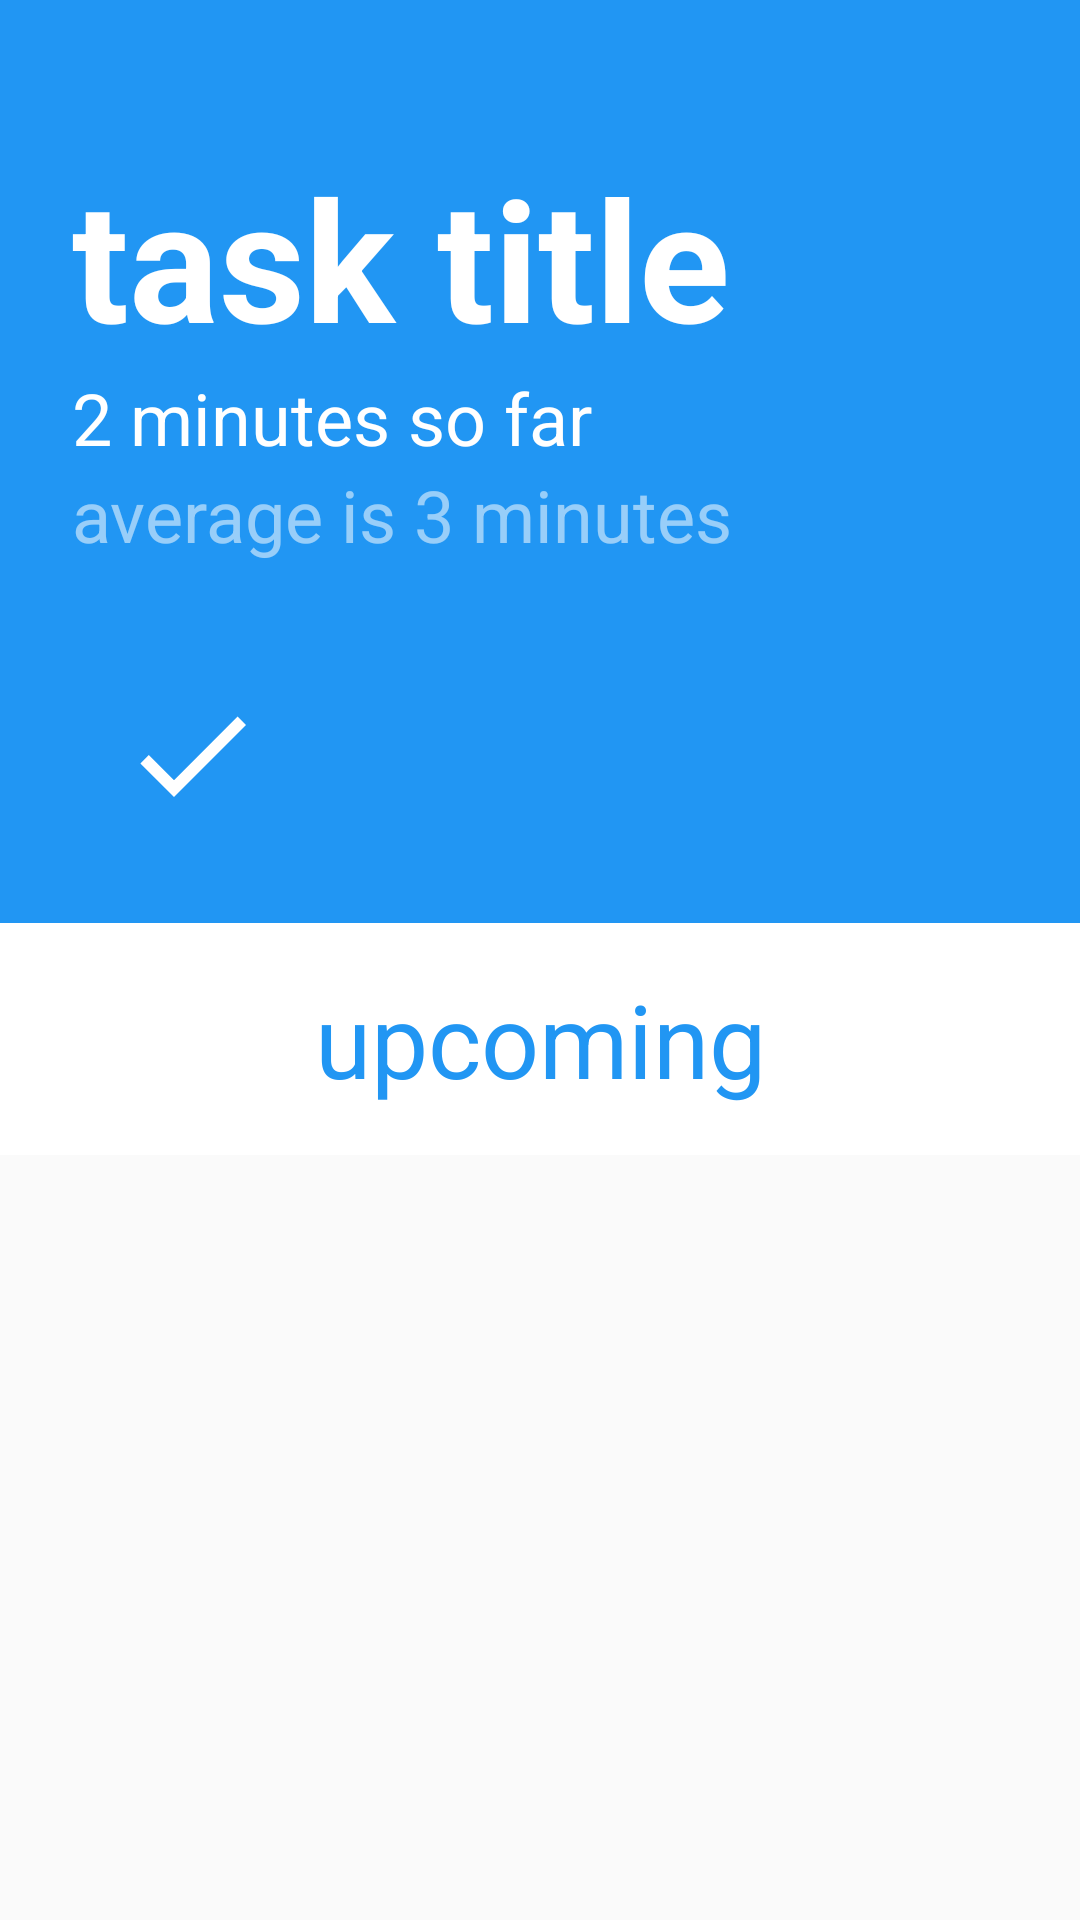

Layout XML and referenced resources for this Android screen:
<!-- AndroidManifest.xml: activity theme AppTheme.NoActionBar -->
<!-- res/layout/fragment_day.xml -->
<android.support.design.widget.CoordinatorLayout xmlns:android="http://schemas.android.com/apk/res/android"
    xmlns:app="http://schemas.android.com/apk/res-auto"
    android:id="@+id/main_content"
    android:layout_width="match_parent"
    android:layout_height="match_parent"
    android:fitsSystemWindows="true">
    <android.support.design.widget.AppBarLayout
        android:id="@+id/appbar"
        android:layout_width="match_parent"
        android:layout_height="wrap_content"
        android:paddingBottom="0dp">
        <android.support.design.widget.CollapsingToolbarLayout
            android:id="@+id/collapsing_toolbar"
            android:layout_width="match_parent"
            android:layout_height="match_parent"
            app:layout_scrollFlags="scroll|exitUntilCollapsed"
            app:expandedTitleMarginStart="48dp"
            app:titleEnabled="false"
            app:title=""
            app:expandedTitleMarginEnd="64dp">
        
            <include layout="@layout/task_counter_layout"
                app:layout_collapseMode="parallax"
                app:layout_scrollFlags="snap"/>
            <android.support.v7.widget.Toolbar
                android:id="@+id/toolbar"
                android:layout_width="match_parent"
                android:layout_height="wrap_content"
                android:fitsSystemWindows="false"
                android:background="@color/colorPrimary"
                app:layout_scrollFlags="scroll|enterAlways"
                app:contentInsetStartWithNavigation="0dp"
                app:contentInsetStart="0dp">

            </android.support.v7.widget.Toolbar>
        </android.support.design.widget.CollapsingToolbarLayout>
    </android.support.design.widget.AppBarLayout>
    <android.support.v7.widget.RecyclerView
        android:id="@+id/dayUpcomingTasksView"
        app:layout_behavior="@string/appbar_scrolling_view_behavior"
        android:layout_width="match_parent"
        android:layout_height="match_parent" />

    <TextView
        android:id="@+id/noUpcomingTasksLabel"
        android:visibility="gone"
        android:gravity="center"
        app:layout_behavior="@string/appbar_scrolling_view_behavior"
        android:background="@color/colorPrimary"
        android:textAlignment="center"
        android:text="@string/no_tasks"
        android:textAppearance="@style/TextAppearance.AppCompat.Headline"
        android:textColor="?android:attr/textColorPrimaryInverse"
        android:layout_width="match_parent"
        android:layout_height="match_parent" />

</android.support.design.widget.CoordinatorLayout>
<!-- res/layout/task_counter_layout.xml (included above) -->
<?xml version="1.0" encoding="utf-8"?>
<android.support.constraint.ConstraintLayout xmlns:android="http://schemas.android.com/apk/res/android"
    xmlns:app="http://schemas.android.com/apk/res-auto"
    xmlns:tools="http://schemas.android.com/tools"
    android:background="@color/colorPrimary"
    android:orientation="vertical"
    android:layout_width="match_parent"
    android:layout_height="wrap_content"
    app:layout_collapseMode="pin"
    tools:context=".day.DayFragment"
    tools:showIn="@layout/fragment_day"
    app:layout_scrollFlags="scroll|enterAlways"
    android:id="@+id/taskCounter">

    <TextView
        android:layout_width="wrap_content"
        android:layout_height="wrap_content"
        android:textAppearance="@style/TextAppearance.AppCompat.Headline"
        android:text="@string/right_now"
        android:textColor="@android:color/white"
        android:id="@+id/dayTaskTense"
        android:layout_marginTop="16dp"
        app:layout_collapseMode="pin"
        app:layout_constraintTop_toTopOf="parent"
        app:layout_constraintLeft_toLeftOf="@+id/dayTaskTitle"
        app:layout_scrollFlags="scroll|enterAlways"/>
    <TextView
        android:layout_width="wrap_content"
        android:layout_height="wrap_content"
        android:textAppearance="@style/TextAppearance.AppCompat.Display3"
        android:textColor="@android:color/white"
        tools:text="task title"
        android:id="@+id/dayTaskTitle"
        android:textStyle="bold"
        android:layout_marginStart="@dimen/day_text_padding"
        app:layout_collapseMode="pin"
        app:layout_constraintLeft_toLeftOf="parent"
        app:layout_constraintTop_toBottomOf="@+id/dayTaskTense"
        app:layout_scrollFlags="scroll|enterAlways"/>
    <TextView
        android:layout_width="wrap_content"
        android:layout_height="wrap_content"
        android:textAppearance="@style/TextAppearance.AppCompat.Headline"
        android:textColor="@android:color/white"
        tools:text="2 minutes so far"
        android:id="@+id/dayTaskDuration"
        app:layout_collapseMode="pin"
        app:layout_constraintLeft_toLeftOf="@+id/dayTaskTitle"
        app:layout_constraintTop_toBottomOf="@+id/dayTaskTitle"
        app:layout_scrollFlags="scroll|enterAlways"/>
    <TextView
        android:layout_width="wrap_content"
        android:layout_height="wrap_content"
        android:textAppearance="@style/TextAppearance.AppCompat.Headline"
        android:textColor="@android:color/white"
        android:alpha="0.54"
        tools:text="average is 3 minutes"
        android:id="@+id/dayTaskAverageDuration"
        app:layout_collapseMode="pin"
        app:layout_constraintTop_toBottomOf="@+id/dayTaskDuration"
        app:layout_constraintLeft_toLeftOf="@+id/dayTaskTitle"
        app:layout_scrollFlags="scroll|enterAlways"/>
    <ImageButton
        android:padding="@dimen/day_action_internal_padding"
        android:background="?attr/selectableItemBackgroundBorderless"
        android:layout_width="wrap_content"
        android:layout_height="wrap_content"
        android:src="@drawable/ic_done_white_48dp"
        android:id="@+id/dayTaskCompleteButton"
        android:layout_marginTop="@dimen/day_action_padding"
        app:layout_constraintTop_toBottomOf="@+id/dayTaskAverageDuration"
        app:layout_constraintLeft_toLeftOf="parent"
        android:layout_marginStart="@dimen/day_action_padding"
        app:layout_collapseMode="pin"
        app:layout_scrollFlags="scroll|enterAlways"/>
    <ImageButton
        android:padding="@dimen/day_action_internal_padding"
        android:background="?attr/selectableItemBackgroundBorderless"
        android:layout_width="wrap_content"
        android:layout_height="wrap_content"
        android:src="@drawable/ic_pause_white_48px"
        android:cropToPadding="false"
        android:id="@+id/dayTaskPauseButton"
        app:layout_constraintRight_toRightOf="parent"
        app:layout_constraintLeft_toLeftOf="parent"
        app:layout_constraintTop_toTopOf="@+id/dayTaskCompleteButton"
        tools:layout_constraintRight_creator="1"
        tools:layout_constraintLeft_creator="1"
        app:layout_collapseMode="pin"
        app:layout_scrollFlags="scroll|enterAlways"
        />
    <ImageButton
        android:padding="@dimen/day_action_internal_padding"
        android:background="?attr/selectableItemBackgroundBorderless"
        android:layout_width="wrap_content"
        android:layout_height="wrap_content"
        android:src="@drawable/ic_skip_next_white_48px"
        android:id="@+id/dayTaskSkipButton"
        app:layout_constraintRight_toRightOf="parent"
        app:layout_constraintTop_toTopOf="@+id/dayTaskCompleteButton"
        android:layout_marginEnd="@dimen/day_action_padding"
        app:layout_collapseMode="pin"
        app:layout_scrollFlags="scroll|enterAlways"/>
    <TextView
        android:id="@+id/dayUpcomingTasksLabel"
        android:layout_width="match_parent"
        android:layout_height="wrap_content"
        android:text="@string/upcoming"
        android:textAlignment="center"
        android:textAppearance="@style/TextAppearance.AppCompat.Display1"
        android:textColor="@color/colorPrimary"
        android:background="@android:color/white"
        android:paddingTop="@dimen/activity_vertical_margin"
        android:paddingBottom="@dimen/activity_vertical_margin"
        app:layout_constraintTop_toBottomOf="@+id/dayTaskCompleteButton"
        android:layout_marginTop="24dp"
        app:layout_constraintLeft_toLeftOf="parent"
        app:layout_constraintRight_toRightOf="parent"
        app:layout_collapseMode="pin"
        app:layout_scrollFlags="scroll|enterAlways"/>

</android.support.constraint.ConstraintLayout>
<!-- resources referenced by this layout -->
<resources>
  <color name="colorPrimary">#2196F3</color>
  <dimen name="activity_vertical_margin">16dp</dimen>
  <dimen name="day_action_internal_padding">8dp</dimen>
  <dimen name="day_action_padding">32dp</dimen>
  <dimen name="day_text_padding">24dp</dimen>
  <!-- drawable ic_done_white_48dp (drawable) -->
  <vector xmlns:android="http://schemas.android.com/apk/res/android"
          android:width="48dp"
          android:height="48dp"
          android:viewportWidth="24.0"
          android:viewportHeight="24.0">
      <path
          android:pathData="M9,16.2L4.8,12l-1.4,1.4L9,19 21,7l-1.4,-1.4L9,16.2z"
          android:fillColor="#FFFFFF"/>
  </vector>
  <string name="no_tasks">nothing for today</string>
  <string name="right_now">right now</string>
  <string name="upcoming">upcoming</string>
  <style name="AppTheme.NoActionBar" parent="Theme.AppCompat.NoActionBar">
          <item name="windowActionBar">false</item>
      </style>
</resources>
